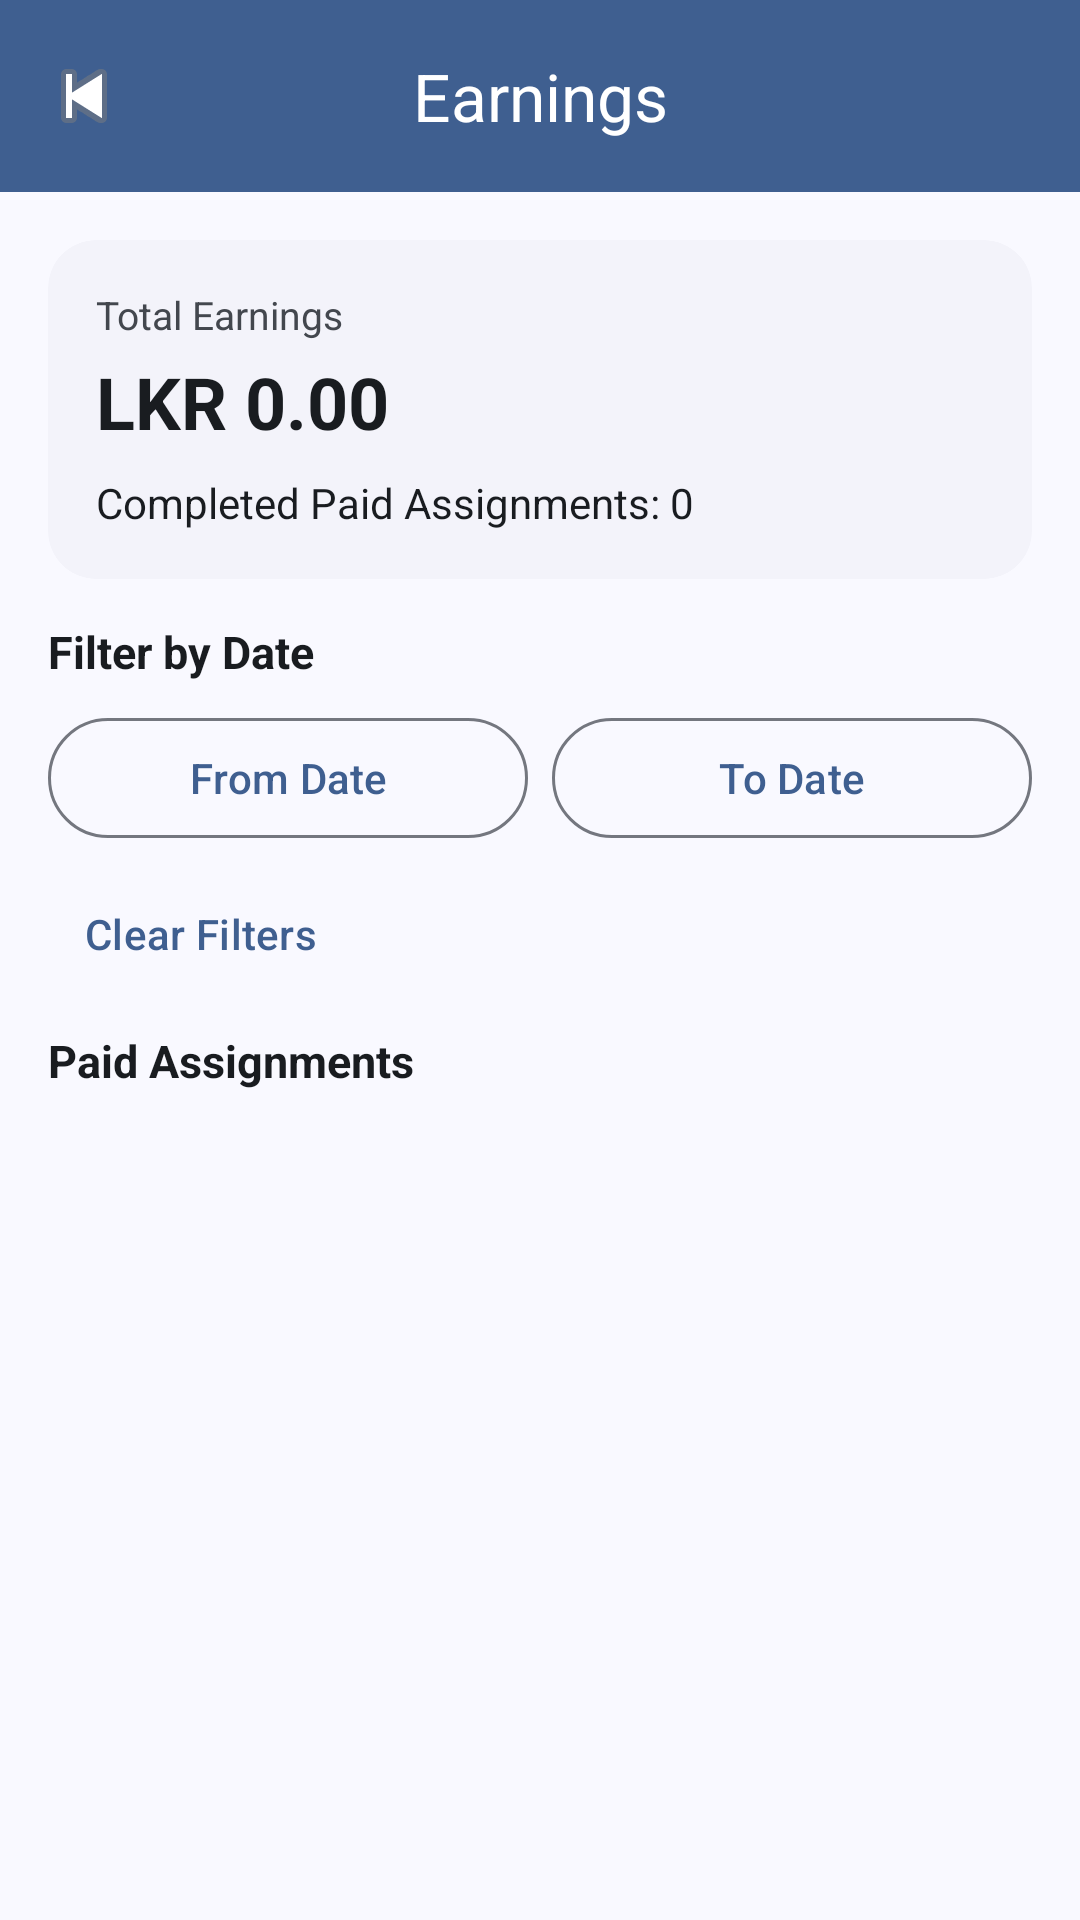

The Android layout XML behind this screen, and the referenced resources:
<!-- AndroidManifest.xml: application theme Theme.CampusAssist -->
<!-- res/layout/fragment_writer_earnings.xml -->
<?xml version="1.0" encoding="utf-8"?>
<LinearLayout xmlns:android="http://schemas.android.com/apk/res/android"
    xmlns:app="http://schemas.android.com/apk/res-auto"
    android:layout_width="match_parent"
    android:layout_height="match_parent"
    android:background="?attr/colorSurface"
    android:orientation="vertical">

    <com.google.android.material.appbar.MaterialToolbar
        android:id="@+id/topAppBar"
        android:layout_width="match_parent"
        android:layout_height="wrap_content"
        android:background="?attr/colorPrimary"
        android:theme="@style/ThemeOverlay.MaterialComponents.Dark.ActionBar"
        app:navigationIcon="@android:drawable/ic_media_previous"
        app:title="Earnings"
        app:titleCentered="true"
        app:titleTextColor="?attr/colorOnPrimary" />

    <ScrollView
        android:layout_width="match_parent"
        android:layout_height="match_parent"
        android:fillViewport="true">

        <LinearLayout
            android:layout_width="match_parent"
            android:layout_height="wrap_content"
            android:orientation="vertical"
            android:padding="16dp">

            <com.google.android.material.card.MaterialCardView
                android:layout_width="match_parent"
                android:layout_height="wrap_content"
                app:cardBackgroundColor="?attr/colorSurfaceContainerLow"
                app:cardCornerRadius="16dp"
                app:strokeWidth="0dp">

                <LinearLayout
                    android:layout_width="match_parent"
                    android:layout_height="wrap_content"
                    android:orientation="vertical"
                    android:padding="16dp">

                    <TextView
                        android:layout_width="match_parent"
                        android:layout_height="wrap_content"
                        android:text="Total Earnings"
                        android:textColor="?attr/colorOnSurfaceVariant"
                        android:textSize="13sp" />

                    <TextView
                        android:id="@+id/tvTotalEarnings"
                        android:layout_width="match_parent"
                        android:layout_height="wrap_content"
                        android:layout_marginTop="4dp"
                        android:text="LKR 0.00"
                        android:textColor="?attr/colorOnSurface"
                        android:textSize="24sp"
                        android:textStyle="bold" />

                    <TextView
                        android:id="@+id/tvCompletedCount"
                        android:layout_width="match_parent"
                        android:layout_height="wrap_content"
                        android:layout_marginTop="8dp"
                        android:text="Completed Paid Assignments: 0"
                        android:textColor="?attr/colorOnSurface"
                        android:textSize="14sp" />
                </LinearLayout>
            </com.google.android.material.card.MaterialCardView>

            <TextView
                android:layout_width="match_parent"
                android:layout_height="wrap_content"
                android:layout_marginTop="14dp"
                android:text="Filter by Date"
                android:textColor="?attr/colorOnSurface"
                android:textSize="15sp"
                android:textStyle="bold" />

            <LinearLayout
                android:layout_width="match_parent"
                android:layout_height="wrap_content"
                android:layout_marginTop="8dp"
                android:orientation="horizontal">

                <com.google.android.material.button.MaterialButton
                    android:id="@+id/btnFromDate"
                    style="@style/Widget.Material3.Button.OutlinedButton"
                    android:layout_width="0dp"
                    android:layout_height="wrap_content"
                    android:layout_weight="1"
                    android:text="From Date"
                    android:textAllCaps="false" />

                <com.google.android.material.button.MaterialButton
                    android:id="@+id/btnToDate"
                    style="@style/Widget.Material3.Button.OutlinedButton"
                    android:layout_width="0dp"
                    android:layout_height="wrap_content"
                    android:layout_marginStart="8dp"
                    android:layout_weight="1"
                    android:text="To Date"
                    android:textAllCaps="false" />
            </LinearLayout>

            <com.google.android.material.button.MaterialButton
                android:id="@+id/btnClearDates"
                style="@style/Widget.Material3.Button.TextButton"
                android:layout_width="wrap_content"
                android:layout_height="wrap_content"
                android:layout_marginTop="4dp"
                android:text="Clear Filters"
                android:textAllCaps="false" />

            <TextView
                android:layout_width="match_parent"
                android:layout_height="wrap_content"
                android:layout_marginTop="8dp"
                android:text="Paid Assignments"
                android:textColor="?attr/colorOnSurface"
                android:textSize="15sp"
                android:textStyle="bold" />

            <ProgressBar
                android:id="@+id/progressEarnings"
                android:layout_width="wrap_content"
                android:layout_height="wrap_content"
                android:layout_gravity="center_horizontal"
                android:layout_marginTop="16dp"
                android:visibility="gone" />

            <TextView
                android:id="@+id/tvNoEarnings"
                android:layout_width="match_parent"
                android:layout_height="wrap_content"
                android:layout_marginTop="14dp"
                android:gravity="center"
                android:text="No paid assignments found for this range."
                android:textColor="?attr/colorOnSurfaceVariant"
                android:textSize="14sp"
                android:visibility="gone" />

            <androidx.recyclerview.widget.RecyclerView
                android:id="@+id/recyclerEarnings"
                android:layout_width="match_parent"
                android:layout_height="wrap_content"
                android:layout_marginTop="10dp"
                android:nestedScrollingEnabled="false" />

        </LinearLayout>
    </ScrollView>

</LinearLayout>
<!-- resources referenced by this layout -->
<resources>
  <color name="md_theme_primary">#3F5F90</color>
  <color name="md_theme_onPrimary">#FFFFFF</color>
  <color name="md_theme_primaryContainer">#D6E3FF</color>
  <color name="md_theme_onPrimaryContainer">#254777</color>
  <color name="md_theme_secondary">#555F71</color>
  <color name="md_theme_onSecondary">#FFFFFF</color>
  <color name="md_theme_secondaryContainer">#D9E3F8</color>
  <color name="md_theme_onSecondaryContainer">#3E4758</color>
  <color name="md_theme_tertiary">#6F5675</color>
  <color name="md_theme_onTertiary">#FFFFFF</color>
  <color name="md_theme_tertiaryContainer">#F9D8FE</color>
  <color name="md_theme_onTertiaryContainer">#563E5C</color>
  <color name="md_theme_error">#BA1A1A</color>
  <color name="md_theme_onError">#FFFFFF</color>
  <color name="md_theme_errorContainer">#FFDAD6</color>
  <color name="md_theme_onErrorContainer">#93000A</color>
  <color name="md_theme_background">#F9F9FF</color>
  <color name="md_theme_onBackground">#191C20</color>
  <color name="md_theme_surface">#F9F9FF</color>
  <color name="md_theme_onSurface">#191C20</color>
  <color name="md_theme_surfaceVariant">#E0E2EC</color>
  <color name="md_theme_onSurfaceVariant">#43474E</color>
  <color name="md_theme_outline">#74777F</color>
  <color name="md_theme_outlineVariant">#C4C6CF</color>
  <color name="md_theme_inverseSurface">#2E3035</color>
  <color name="md_theme_inverseOnSurface">#F0F0F7</color>
  <color name="md_theme_inversePrimary">#A8C8FF</color>
  <color name="md_theme_primaryFixed">#D6E3FF</color>
  <color name="md_theme_onPrimaryFixed">#001B3C</color>
  <color name="md_theme_primaryFixedDim">#A8C8FF</color>
  <color name="md_theme_onPrimaryFixedVariant">#254777</color>
  <color name="md_theme_secondaryFixed">#D9E3F8</color>
  <color name="md_theme_onSecondaryFixed">#121C2B</color>
  <color name="md_theme_secondaryFixedDim">#BDC7DC</color>
  <color name="md_theme_onSecondaryFixedVariant">#3E4758</color>
  <color name="md_theme_tertiaryFixed">#F9D8FE</color>
  <color name="md_theme_onTertiaryFixed">#28132F</color>
  <color name="md_theme_tertiaryFixedDim">#DCBCE1</color>
  <color name="md_theme_onTertiaryFixedVariant">#563E5C</color>
  <color name="md_theme_surfaceDim">#D9D9E0</color>
  <color name="md_theme_surfaceBright">#F9F9FF</color>
  <color name="md_theme_surfaceContainerLowest">#FFFFFF</color>
  <color name="md_theme_surfaceContainerLow">#F3F3FA</color>
  <color name="md_theme_surfaceContainer">#EDEDF4</color>
  <color name="md_theme_surfaceContainerHigh">#E7E8EE</color>
  <color name="md_theme_surfaceContainerHighest">#E2E2E9</color>
</resources>
